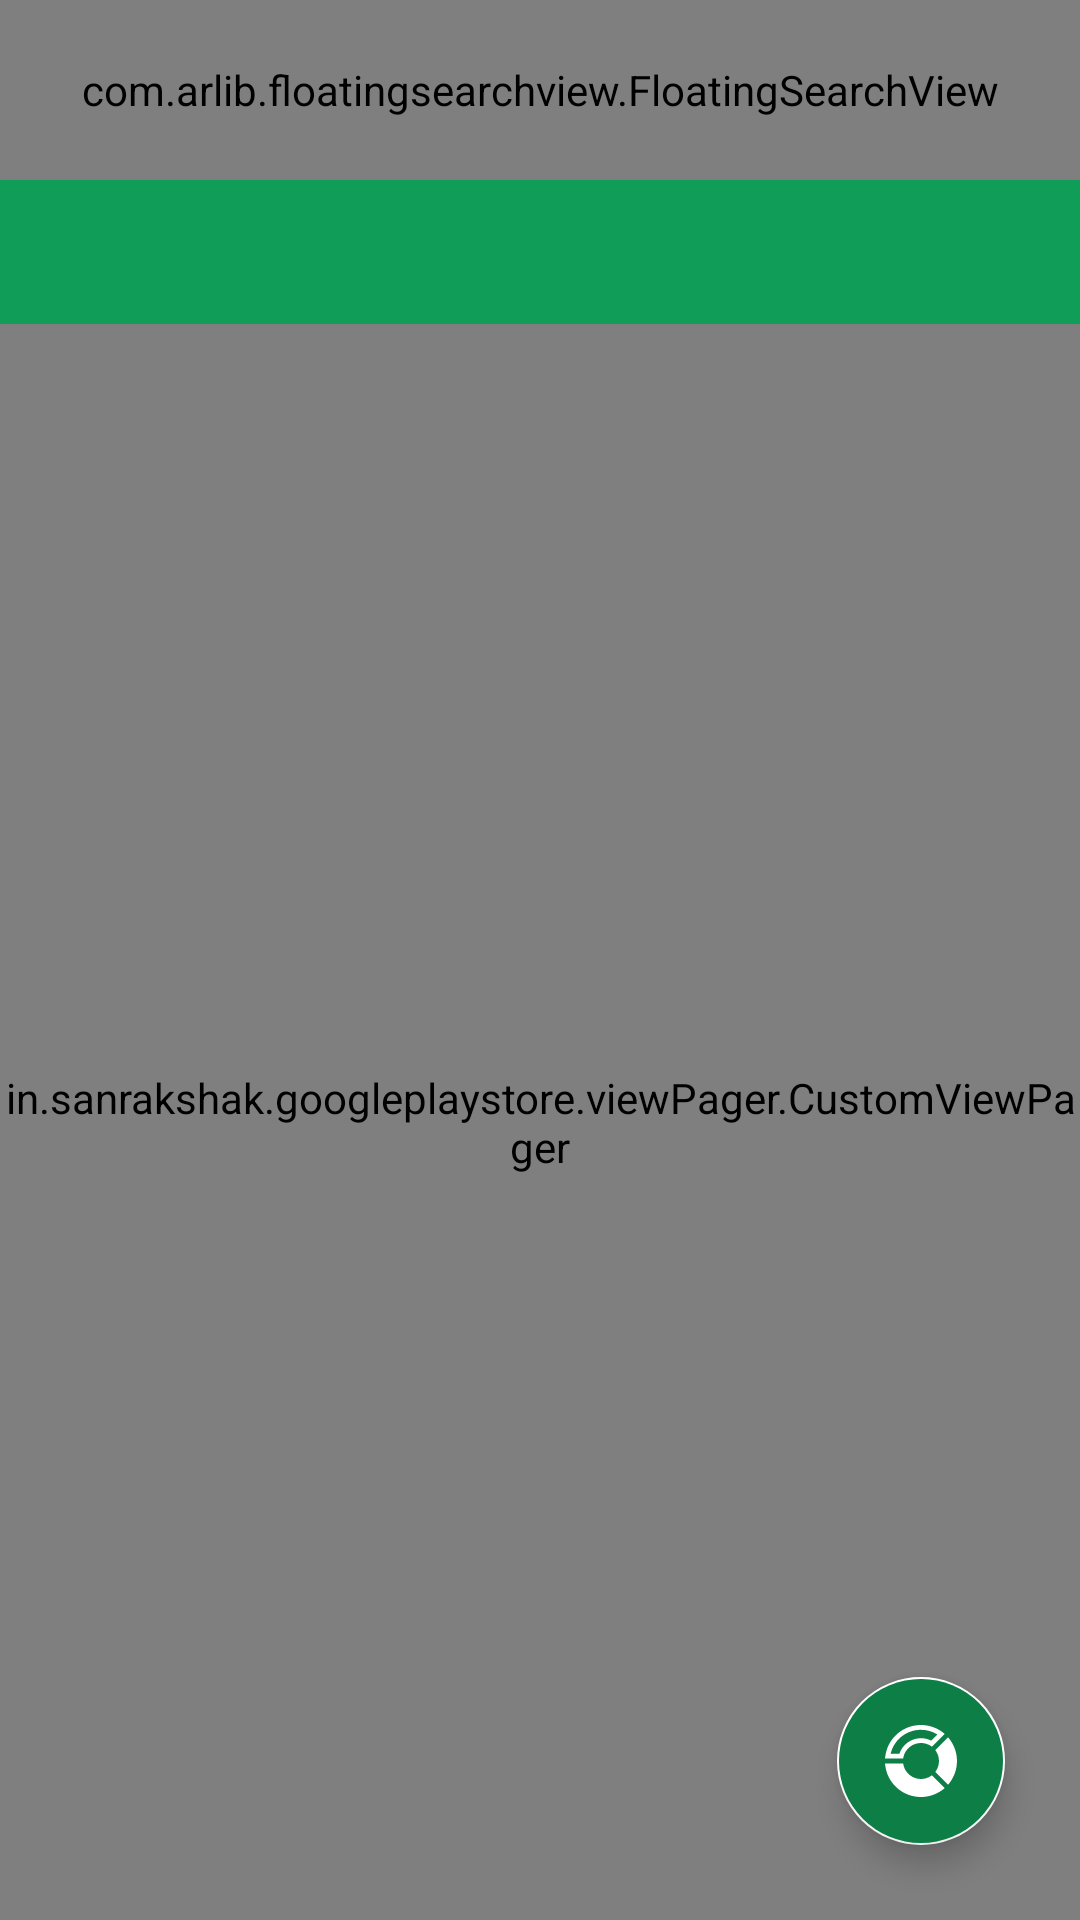

Write the Android layout XML for this screen, with the resource values it uses.
<!-- AndroidManifest.xml: application theme MyMaterialTheme -->
<!-- res/layout/activity_main.xml -->
<?xml version="1.0" encoding="utf-8"?>
<android.support.v4.widget.DrawerLayout xmlns:android="http://schemas.android.com/apk/res/android"
    xmlns:app="http://schemas.android.com/apk/res-auto"
    xmlns:tools="http://schemas.android.com/tools"
    android:id="@+id/drawer_layout"
    android:layout_width="match_parent"
    android:layout_height="match_parent"
    android:fitsSystemWindows="true"
    tools:openDrawer="start">

    <android.support.design.widget.CoordinatorLayout
        android:layout_width="match_parent"
        android:layout_height="match_parent">

        <android.support.design.widget.AppBarLayout
            android:layout_width="match_parent"
            android:layout_height="wrap_content"
            android:theme="@style/ThemeOverlay.AppCompat.Dark.ActionBar"
            app:elevation="0dp">

            <com.arlib.floatingsearchview.FloatingSearchView
                android:id="@+id/search_view"
                android:layout_width="match_parent"
                android:layout_height="60dp"
                app:floatingSearch_close_search_on_keyboard_dismiss="true"
                app:floatingSearch_leftActionMode="showHamburger"
                app:floatingSearch_menu="@menu/main"
                app:floatingSearch_searchBarMarginLeft="5dp"
                app:floatingSearch_searchBarMarginRight="5dp"
                app:floatingSearch_searchBarMarginTop="5dp"
                app:floatingSearch_searchHint="Google Play"
                app:floatingSearch_showSearchKey="false"
                app:floatingSearch_suggestionsListAnimDuration="250" />

            <android.support.design.widget.TabLayout
                android:id="@+id/tabs"
                android:layout_width="match_parent"
                android:layout_height="wrap_content"
                app:tabGravity="fill"
                app:tabMode="scrollable"
                app:tabPaddingEnd="16dp"
                app:tabPaddingStart="16dp"
                app:tabTextAppearance="@style/TabLayoutStyle" />

        </android.support.design.widget.AppBarLayout>

        <in.sanrakshak.googleplaystore.viewPager.CustomViewPager
            android:id="@+id/mainViewPager"
            android:layout_width="match_parent"
            android:layout_height="match_parent"
            app:layout_behavior="@string/appbar_scrolling_view_behavior" />

        <RelativeLayout
            android:layout_width="match_parent"
            android:layout_height="match_parent"
            android:id="@+id/viz_pane">
            <RelativeLayout
                android:layout_width="match_parent"
                android:layout_height="match_parent"
                android:clickable="true"
                android:focusable="true"
                android:visibility="gone"
                android:background="@color/colorPrimaryDark"
                android:elevation="10dp"
                android:id="@+id/viz_main_pane">
                <ImageView
                    android:layout_width="100dp"
                    android:layout_height="100dp"
                    android:id="@+id/viz_logo"
                    android:src="@drawable/chart"
                    android:layout_centerInParent="true"/>

            </RelativeLayout>
            <android.support.design.widget.FloatingActionButton
                android:layout_width="60dp"
                android:layout_height="60dp"
                android:layout_alignParentEnd="true"
                android:layout_alignParentBottom="true"
                android:focusable="true"
                android:clickable="true"
                android:layout_margin="25dp"
                android:src="@drawable/chart"
                android:backgroundTint="@color/colorPrimaryDark"
                android:id="@+id/viz"/>
        </RelativeLayout>
        <RelativeLayout
            android:layout_width="match_parent"
            android:layout_height="match_parent"
            android:id="@+id/g_sign_pane"
            android:clickable="true"
            android:focusable="true"
            android:visibility="gone"
            android:background="@color/colorPrimaryDark">
            <ImageView
                android:layout_width="93dp"
                android:layout_height="93dp"
                android:src="@drawable/icon_mono"
                android:layout_centerInParent="true"/>
            <android.support.design.widget.FloatingActionButton
                android:layout_width="60dp"
                android:layout_height="60dp"
                android:layout_centerHorizontal="true"
                android:layout_alignParentBottom="true"
                android:layout_marginBottom="100dp"
                android:src="@drawable/google"
                android:id="@+id/g_sign"/>
            <RelativeLayout
                android:layout_width="match_parent"
                android:layout_height="match_parent"
                android:background="#ffffff"
                android:id="@+id/g_sign_pane2"
                android:visibility="gone">
                <ImageView
                    android:layout_width="93dp"
                    android:layout_height="93dp"
                    android:src="@drawable/icon_green"
                    android:id="@+id/icon_green"
                    android:layout_centerInParent="true"/>
            </RelativeLayout>
        </RelativeLayout>
    </android.support.design.widget.CoordinatorLayout>

    <android.support.design.widget.NavigationView
        android:id="@+id/nav_view"
        android:layout_width="320dp"
        android:layout_height="match_parent"
        android:layout_gravity="start"
        android:fitsSystemWindows="true"
        android:background="#ffffff"
        android:theme="@style/NavigationView"
        app:headerLayout="@layout/nav_header"
        app:menu="@menu/menu_nav_drawer" />

</android.support.v4.widget.DrawerLayout>
<!-- res/layout/nav_header.xml (included above) -->
<?xml version="1.0" encoding="utf-8"?>
<LinearLayout xmlns:android="http://schemas.android.com/apk/res/android"
    android:layout_width="match_parent"
    android:layout_height="@dimen/nav_header_height"
    android:id="@+id/profile_cover"
    android:background="@drawable/bg_nav_drawer_header"
    android:gravity="bottom"
    android:orientation="vertical"
    android:paddingBottom="@dimen/activity_vertical_margin"
    android:paddingLeft="@dimen/activity_horizontal_margin"
    android:paddingRight="@dimen/activity_horizontal_margin"
    android:paddingTop="@dimen/activity_vertical_margin"
    android:theme="@style/ThemeOverlay.AppCompat.Dark">

    <de.hdodenhof.circleimageview.CircleImageView
        android:id="@+id/profile_image"
        android:layout_width="65dp"
        android:layout_height="65dp"
        android:layout_marginBottom="5dp" />

    <TextView
        android:layout_width="match_parent"
        android:layout_height="wrap_content"
        android:paddingTop="@dimen/nav_header_vertical_spacing"
        android:id="@+id/profile_name"
        android:textAppearance="@style/TextAppearance.AppCompat.Body1" />

    <TextView
        android:layout_width="wrap_content"
        android:layout_height="wrap_content"
        android:id="@+id/profile_email" />

</LinearLayout>
<!-- resources referenced by this layout -->
<resources>
  <color name="colorPrimaryDark">#0c7e46</color>
  <!-- drawable chart (drawable) -->
  <vector android:height="24dp" android:viewportHeight="60"
      android:viewportWidth="60" android:width="24dp" xmlns:android="http://schemas.android.com/apk/res/android">
      <path android:fillColor="#FFFFFF" android:pathData="M53.268,11.097l-0.699,-0.86L41.917,20.888l0.467,0.684c1.696,2.491 2.593,5.406 2.593,8.429s-0.896,5.938 -2.593,8.429l-0.467,0.684l10.651,10.651l0.699,-0.86c4.326,-5.324 6.709,-12.038 6.709,-18.903S57.594,16.421 53.268,11.097z"/>
      <path android:fillColor="#FFFFFF" android:pathData="M38.406,42.407C35.915,44.104 33,45 29.977,45c-7.192,0 -13.386,-5.125 -14.727,-12.187L15.096,32H0.023l0.113,1.103C1.712,48.437 14.541,60 29.977,60c6.865,0 13.579,-2.383 18.903,-6.709l0.86,-0.699L39.089,41.94L38.406,42.407z"/>
      <path android:fillColor="#FFFFFF" android:pathData="M29.977,4c4.825,0 9.564,1.358 13.644,3.871l-5.137,5.137C35.857,11.689 32.958,11 29.977,11c-8.26,0 -15.48,5.336 -18.023,13H4.669C7.384,12.392 17.734,4 29.977,4M29.977,0C14.541,0 1.712,11.563 0.136,26.897L0.023,28h15.073l0.154,-0.813C16.591,20.125 22.785,15 29.977,15c3.022,0 5.937,0.896 8.429,2.593l0.684,0.467L49.741,7.408l-0.86,-0.699C43.556,2.383 36.842,0 29.977,0L29.977,0z"/>
  </vector>
  <!-- drawable icon_green: vector/xml drawable (drawable, 2363 chars, omitted) -->
  <!-- drawable icon_mono: vector/xml drawable (drawable, 2303 chars, omitted) -->
  <style name="NavigationView">
          <item name="android:listDivider">@color/colorVeryLightGrey</item>
      </style>
  <style name="TabLayoutStyle" parent="TextAppearance.Design.Tab">
          <item name="android:textSize">18sp</item>
          <item name="android:textAllCaps">true</item>
      </style>
  <style name="MyMaterialTheme" parent="MyMaterialTheme.Base">
          <item name="android:windowBackground">@drawable/splash</item>
      </style>
  <color name="colorVeryLightGrey">#E0E0E0</color>
  <style name="MyMaterialTheme.Base" parent="Theme.AppCompat.Light.DarkActionBar">
          <item name="windowNoTitle">true</item>
          <item name="windowActionBar">false</item>
          <item name="colorPrimary">@color/colorPrimary</item>
          <item name="colorPrimaryDark">@color/colorPrimaryDark</item>
          <item name="colorAccent">@color/colorAccent</item>
      </style>
  <!-- drawable splash (drawable-xxxhdpi) -->
  <layer-list xmlns:android="http://schemas.android.com/apk/res/android">
      <item
          android:left="0dp" android:right="0dp">
          <bitmap android:src="@mipmap/icon" />
      </item>
      <item android:drawable="@color/colorPrimaryDark" />
      <item
          android:left="125dp" android:right="125dp" android:top="25dp">
          <bitmap  android:gravity="center" android:src="@mipmap/icon" />
      </item>
  </layer-list>
  <color name="colorPrimary">#0f9d58</color>
  <color name="colorAccent">#ffffff</color>
</resources>
